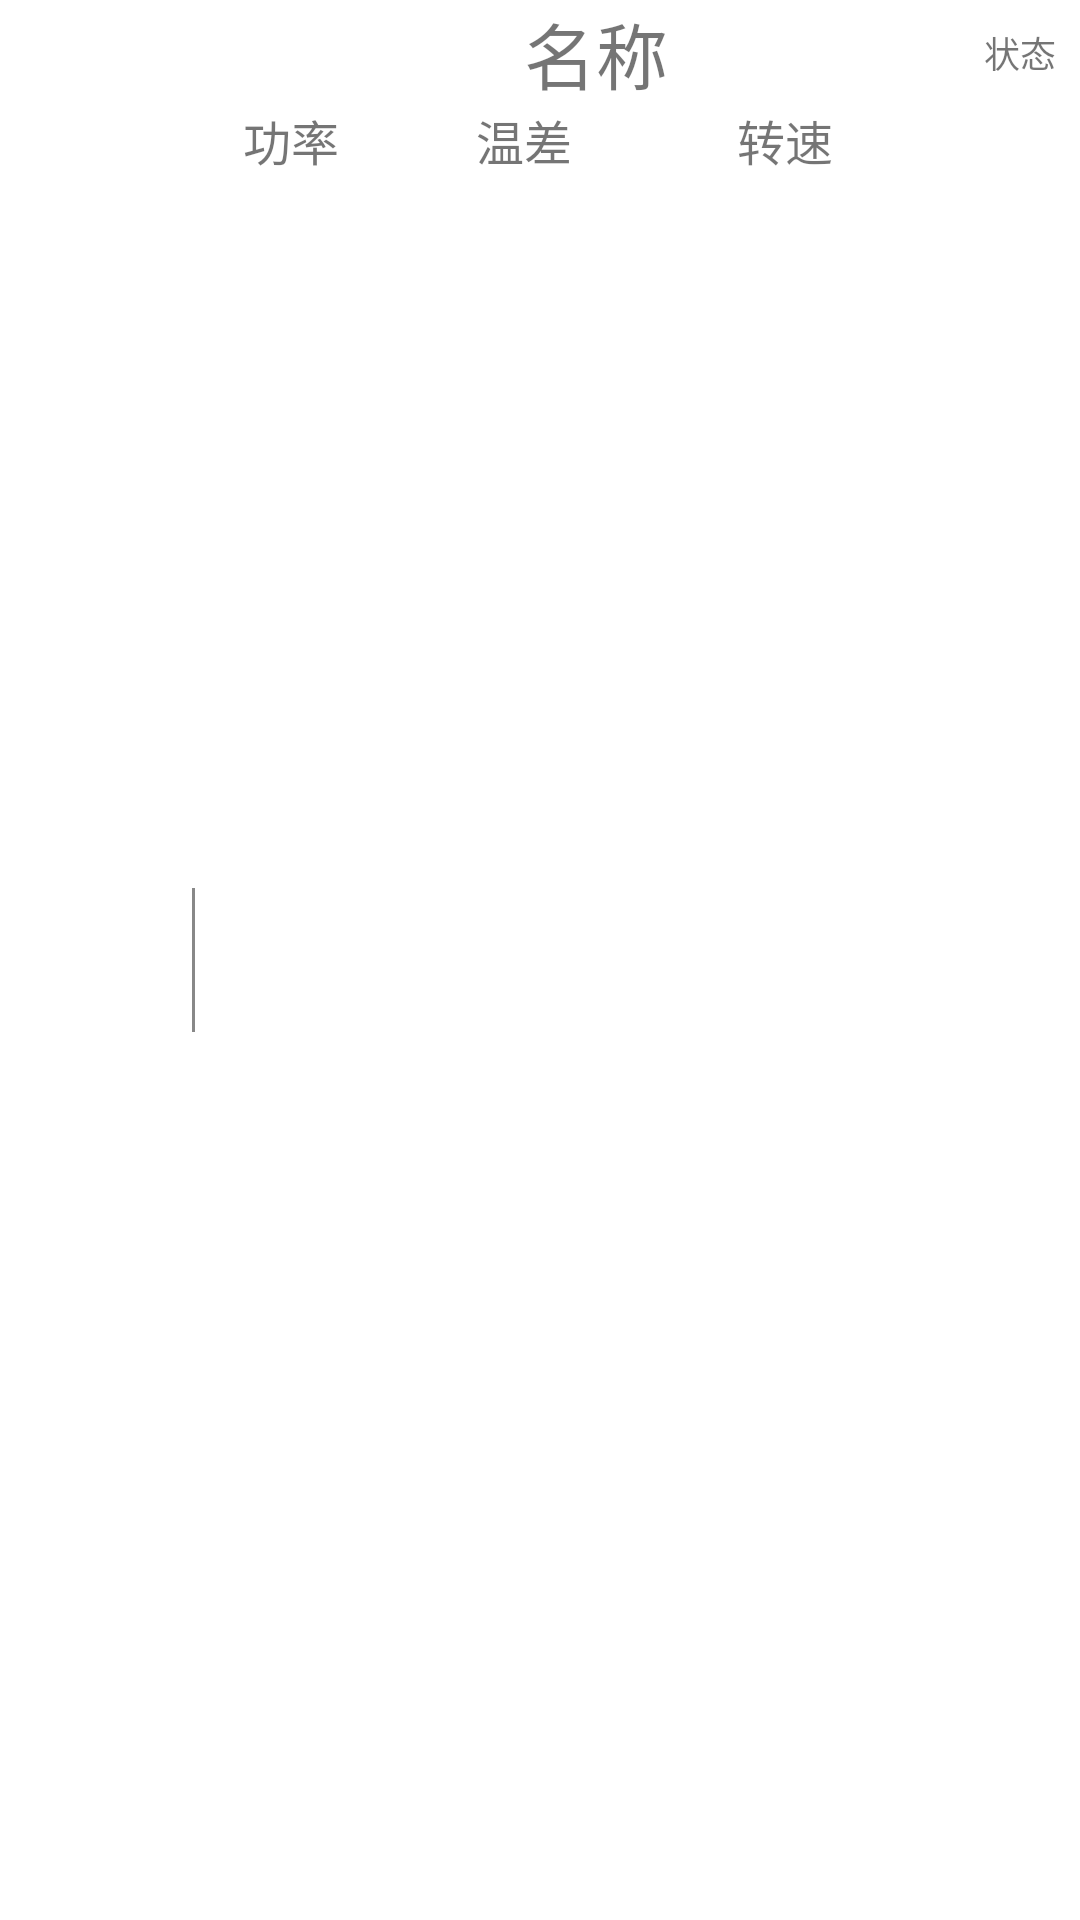

Write the Android layout XML for this screen, with the resource values it uses.
<!-- AndroidManifest.xml: application theme Theme.Generator -->
<!-- res/layout/main_generator_item.xml -->
<?xml version="1.0" encoding="utf-8"?>
<LinearLayout xmlns:android="http://schemas.android.com/apk/res/android"
    xmlns:app="http://schemas.android.com/apk/res-auto"
    xmlns:tools="http://schemas.android.com/tools"
    android:layout_width="match_parent"
    android:layout_height="wrap_content"
    android:layout_margin="4dp"
    android:gravity="start">

    <ImageView
        android:id="@+id/recycler_generator_icon"
        android:layout_width="60dp"
        android:layout_height="60dp"
        android:src="@mipmap/ic_launcher"
        tools:ignore="ContentDescription" />

    <View
        android:layout_width="1dp"
        android:layout_height="48dp"
        android:layout_gravity="center"
        android:layout_marginHorizontal="4dp"
        android:background="@color/gray" />

    <LinearLayout
        android:layout_width="match_parent"
        android:layout_height="wrap_content"
        android:orientation="vertical">

        <androidx.constraintlayout.widget.ConstraintLayout
            android:layout_width="match_parent"
            android:layout_height="wrap_content">

            <TextView
                android:id="@+id/recycler_generator_name"
                android:layout_width="wrap_content"
                android:layout_height="match_parent"
                android:gravity="center"
                android:text="@string/generator_name"
                android:textSize="24sp"
                app:layout_constraintBottom_toBottomOf="parent"
                app:layout_constraintEnd_toStartOf="@+id/recycler_generator_state"
                app:layout_constraintStart_toStartOf="parent"
                app:layout_constraintTop_toTopOf="parent" />

            <TextView
                android:id="@+id/recycler_generator_state"
                android:layout_width="wrap_content"
                android:layout_height="match_parent"
                android:layout_marginEnd="8dp"
                android:gravity="center"
                android:text="@string/generator_state"
                android:textSize="12sp"
                app:layout_constraintBottom_toBottomOf="parent"
                app:layout_constraintEnd_toEndOf="parent"
                app:layout_constraintTop_toTopOf="parent" />
        </androidx.constraintlayout.widget.ConstraintLayout>

        <androidx.constraintlayout.widget.ConstraintLayout
            android:layout_width="match_parent"
            android:layout_height="wrap_content"
            android:layout_marginHorizontal="12dp"
            android:orientation="horizontal">

            <TextView
                android:id="@+id/recycler_generator_power"
                android:layout_width="wrap_content"
                android:layout_height="match_parent"
                android:text="@string/generator_power"
                android:textSize="16sp"
                app:layout_constraintBottom_toBottomOf="parent"
                app:layout_constraintEnd_toEndOf="parent"
                app:layout_constraintHorizontal_bias="0.0"
                app:layout_constraintStart_toStartOf="parent"
                app:layout_constraintTop_toTopOf="parent" />

            <TextView
                android:id="@+id/recycler_generator_temperature_difference"
                android:layout_width="wrap_content"
                android:layout_height="match_parent"
                android:text="@string/generator_temperature_difference"
                android:textSize="16sp"
                app:layout_constraintBottom_toBottomOf="parent"
                app:layout_constraintEnd_toEndOf="parent"
                app:layout_constraintHorizontal_bias="0.33"
                app:layout_constraintStart_toStartOf="parent"
                app:layout_constraintTop_toTopOf="parent" />

            <TextView
                android:id="@+id/recycler_generator_rev"
                android:layout_width="wrap_content"
                android:layout_height="match_parent"
                android:text="@string/generator_rev"
                android:textSize="16sp"
                app:layout_constraintBottom_toBottomOf="parent"
                app:layout_constraintEnd_toEndOf="parent"
                app:layout_constraintHorizontal_bias="0.70"
                app:layout_constraintStart_toStartOf="parent"
                app:layout_constraintTop_toTopOf="parent" />
        </androidx.constraintlayout.widget.ConstraintLayout>

    </LinearLayout>

</LinearLayout>
<!-- resources referenced by this layout -->
<resources>
  <color name="gray">#FF888888</color>
  <string name="generator_name">名称</string>
  <string name="generator_power">功率</string>
  <string name="generator_rev">转速</string>
  <string name="generator_state">状态</string>
  <string name="generator_temperature_difference">温差</string>
  <style name="Theme.Generator" parent="Theme.MaterialComponents.DayNight.DarkActionBar">
          
          <item name="colorPrimary">@color/purple_500</item>
          <item name="colorPrimaryVariant">@color/purple_700</item>
          <item name="colorOnPrimary">@color/white</item>
          
          <item name="colorSecondary">@color/teal_200</item>
          <item name="colorSecondaryVariant">@color/teal_700</item>
          <item name="colorOnSecondary">@color/black</item>
          
          <item name="android:statusBarColor" tools:targetApi="l">?attr/colorPrimaryVariant</item>
          
      </style>
  <color name="purple_500">#FF6200EE</color>
  <color name="purple_700">#FF3700B3</color>
  <color name="white">#FFFFFFFF</color>
  <color name="teal_200">#FF03DAC5</color>
  <color name="teal_700">#FF018786</color>
  <color name="black">#FF000000</color>
</resources>
